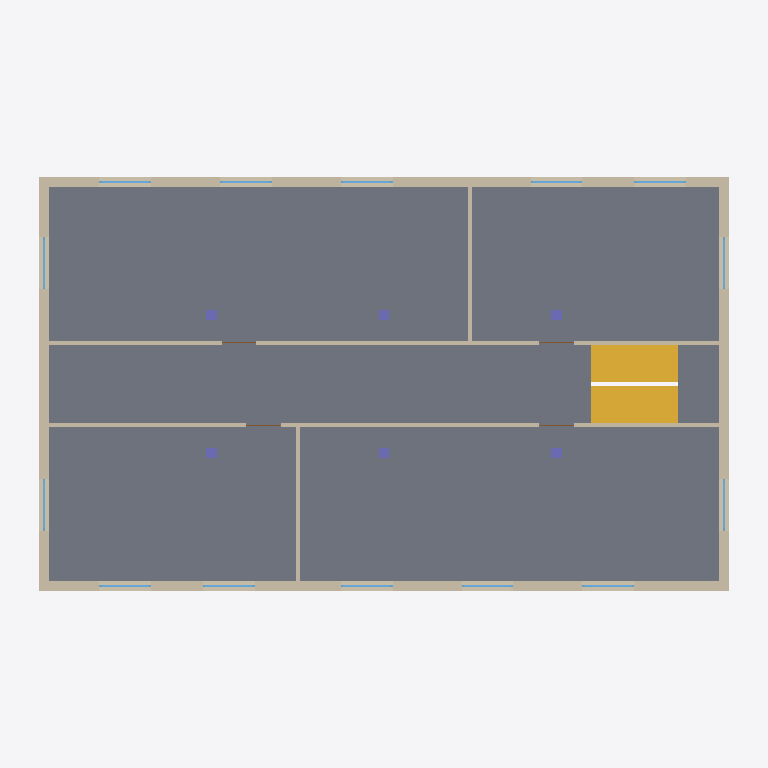
Plan cut of the same IFC building model at storey '1.OG' (level 3.20 m, cut at 4.60 m), seen from above with north up, elements coloured by IFC class: 14 windows (light blue), 8 walls (beige), 6 columns (violet), 4 doors (brown), 1 slab (grey), 1 stair (yellow). Cut surfaces are drawn darker.
Extent 20.6 m × 12.6 m × 9.8 m (x, y, z). Storeys (4): EG at 0.00 m; 1.OG at 3.20 m; 2.OG at 6.40 m; Dach at 9.60 m. Elements (114): 42 IfcWindow, 24 IfcWall, 18 IfcColumn, 13 IfcDoor, 9 IfcBeam, 3 IfcSlab, 2 IfcCovering, 1 IfcRailing, 1 IfcRoof, 1 IfcStair.

HEADER;
FILE_DESCRIPTION(('ViewDefinition [ReferenceView_V1.2]'),'2;1');
FILE_NAME('Demo_Architektur.ifc','2026-01-15T09:00:00',('OpenZoom Demo'),('OpenZoom'),'generate-demo-ifc.mjs','OpenZoom Demo-IFC-Generator 1.0','Demo-Modell Architektur');
FILE_SCHEMA(('IFC4'));
ENDSEC;
DATA;
#16=IFCPROJECT('1ox7ABV_P5xgawQfSHAJff',#5,'Demo Projekt','Demo-Modell Architektur',$,'Demo Projekt Bürogebäude','Entwurf',(#14),#10);
#19=IFCSITE('0kH70tMRP8Yel2UQcV1IYe',#5,'Grundstück','Demo-Grundstück',$,#18,$,'Grundstück Musterstraße 1',.ELEMENT.,(48,8,13,0),(11,34,30,0),432500.0,$,$);
#21=IFCBUILDING('32f5Xl2yX2Nxdp3Jn3AX5A',#5,'Bürogebäude','Dreigeschossiges Bürogebäude',$,#20,$,'Bürogebäude Demo',.ELEMENT.,$,$,$);
#23=IFCBUILDINGSTOREY('3BztOQ$O1BzRSD9R8I0aUX',#5,'EG',$,$,#22,$,'Erdgeschoss',.ELEMENT.,0.0);
#27=IFCBUILDINGSTOREY('13pthdiR1Fbuz70qndflXr',#5,'1.OG',$,$,#26,$,'1. Obergeschoss',.ELEMENT.,3200.0);
#31=IFCBUILDINGSTOREY('1xznI2cx92WBEBqrEBecIS',#5,'2.OG',$,$,#30,$,'2. Obergeschoss',.ELEMENT.,6400.0);
#35=IFCBUILDINGSTOREY('0lpP6in3j1_wP9KIo2y6Ml',#5,'Dach',$,$,#34,$,'Dachebene',.ELEMENT.,9600.0);
#2268=IFCSLAB('1bLV$joI5DBxV6xCW6dHDj',#5,'DE-1.OG','Geschossdecke über EG','DE 250 Stahlbeton',#2263,#2267,'E0120',.FLOOR.);
#1363=IFCSTAIR('0he5Uh0391SwHIaHqE30Uh',#5,'Treppe','Zweiläufige Podesttreppe EG - 1.OG','Stahlbetontreppe',#1362,$,'E0064',.HALF_TURN_STAIR.);
#1513=IFCWALL('16_O2Pg$PEMwafjFK2Ltm5',#5,'AW-1.OG-Süd','Außenwand Stahlbeton','AW 300 Beton',#1508,#1512,'E0069',.STANDARD.);
#1684=IFCWALL('3k2nkPcqn9i80mZPN6ENIm',#5,'AW-1.OG-Nord','Außenwand Stahlbeton','AW 300 Beton',#1679,#1683,'E0080',.STANDARD.);
#1855=IFCWALL('2fjS6lQ$PDhQSFRrB6Cgvo',#5,'AW-1.OG-West','Außenwand Stahlbeton','AW 300 Beton',#1850,#1854,'E0091',.STANDARD.);
#1939=IFCWALL('28qHrk__DAOwJKa$mNmgHA',#5,'AW-1.OG-Ost','Außenwand Stahlbeton','AW 300 Beton',#1934,#1938,'E0096',.STANDARD.);
#2124=IFCWALL('2w_s7Hf6L888SwNZX8nZPq',#5,'IW-1.OG-Flur Nord','Innenwand Trockenbau','IW 120 Trockenbau',#2119,#2123,'E0110',.PARTITIONING.);
#2023=IFCWALL('1stig9Y_HBkeEXG00L4ZZM',#5,'IW-1.OG-Flur Süd','Innenwand Trockenbau','IW 120 Trockenbau',#2018,#2022,'E0101',.PARTITIONING.);
#2216=IFCWALL('1Lz4AOL0LBTA04malwSI6x',#5,'IW-1.OG-Trennwand Süd','Innenwand Trockenbau','IW 120 Trockenbau',#2211,#2215,'E0118',.PARTITIONING.);
#2242=IFCWALL('1oEk2pk6P5FxunIFHfN_rX',#5,'IW-1.OG-Trennwand Nord','Innenwand Trockenbau','IW 120 Trockenbau',#2237,#2241,'E0119',.PARTITIONING.);
#2304=IFCCOLUMN('17H$vkk$D5YPVytt9JCnK1',#5,'ST-1.OG-A1',$,'ST 300x300 Stahlbeton',#2299,#2303,'E0122',.COLUMN.);
#2348=IFCCOLUMN('2uHAe5mkr5rA3TDoJANuUP',#5,'ST-1.OG-A3',$,'ST 300x300 Stahlbeton',#2343,#2347,'E0124',.COLUMN.);
#2370=IFCCOLUMN('2fwr4KEfb3svJAnVl_E6y8',#5,'ST-1.OG-B1',$,'ST 300x300 Stahlbeton',#2365,#2369,'E0125',.COLUMN.);
#2414=IFCCOLUMN('11Lb8UyYfC9RxsLU06TUw6',#5,'ST-1.OG-B3',$,'ST 300x300 Stahlbeton',#2409,#2413,'E0127',.COLUMN.);
#1579=IFCWINDOW('3tFeOQTNPF2gYvFlQ18Nq6',#5,'FE-1.OG-Süd-2',$,'FE 1500x1500',#1569,#1578,'E0073',1500.0,1500.0,.WINDOW.,.SINGLE_PANEL.,$);
#1550=IFCWINDOW('0v0Yi2pBHEC9ByPAzGpv12',#5,'FE-1.OG-Süd-1',$,'FE 1500x1500',#1540,#1549,'E0071',1500.0,1500.0,.WINDOW.,.SINGLE_PANEL.,$);
#1608=IFCWINDOW('3Ix2ZRu8zA3wFv9Tb5KA3O',#5,'FE-1.OG-Süd-3',$,'FE 1500x1500',#1598,#1607,'E0075',1500.0,1500.0,.WINDOW.,.SINGLE_PANEL.,$);
#1666=IFCWINDOW('1jix9gza59S8tikn$fcQhJ',#5,'FE-1.OG-Süd-5',$,'FE 1500x1500',#1656,#1665,'E0079',1500.0,1500.0,.WINDOW.,.SINGLE_PANEL.,$);
#1721=IFCWINDOW('2t_N129UfFfx1Vel68AGn7',#5,'FE-1.OG-Nord-1',$,'FE 1500x1500',#1711,#1720,'E0082',1500.0,1500.0,.WINDOW.,.SINGLE_PANEL.,$);
#1750=IFCWINDOW('3$Whjl02H6yxTllHqn8Mie',#5,'FE-1.OG-Nord-2',$,'FE 1500x1500',#1740,#1749,'E0084',1500.0,1500.0,.WINDOW.,.SINGLE_PANEL.,$);
#1779=IFCWINDOW('3wiTiyIC94BvGQG0LE_aii',#5,'FE-1.OG-Nord-3',$,'FE 1500x1500',#1769,#1778,'E0086',1500.0,1500.0,.WINDOW.,.SINGLE_PANEL.,$);
#1837=IFCWINDOW('2qlq4FrWr9A8U2bmW2Bb0x',#5,'FE-1.OG-Nord-5',$,'FE 1500x1500',#1827,#1836,'E0090',1500.0,1500.0,.WINDOW.,.SINGLE_PANEL.,$);
#1892=IFCWINDOW('2vOlXwEo5209TKvfxK8cl$',#5,'FE-1.OG-West-1',$,'FE 1500x1500',#1882,#1891,'E0093',1500.0,1500.0,.WINDOW.,.SINGLE_PANEL.,$);
#1921=IFCWINDOW('1I38DNyNTC3AGQ_UhKq50C',#5,'FE-1.OG-West-2',$,'FE 1500x1500',#1911,#1920,'E0095',1500.0,1500.0,.WINDOW.,.SINGLE_PANEL.,$);
#1976=IFCWINDOW('0SBDfw_WnDygZFIX3iZo2Q',#5,'FE-1.OG-Ost-1',$,'FE 1500x1500',#1966,#1975,'E0098',1500.0,1500.0,.WINDOW.,.SINGLE_PANEL.,$);
#2005=IFCWINDOW('1DW4xRXYT1yOOU3VfuPa2C',#5,'FE-1.OG-Ost-2',$,'FE 1500x1500',#1995,#2004,'E0100',1500.0,1500.0,.WINDOW.,.SINGLE_PANEL.,$);
#1637=IFCWINDOW('0F9LC$7hP0GwfDxL8sprtg',#5,'FE-1.OG-Süd-4',$,'FE 1500x1500',#1627,#1636,'E0077',1500.0,1500.0,.WINDOW.,.SINGLE_PANEL.,$);
#1808=IFCWINDOW('1qBgLlca1AmxMvVstC6STg',#5,'FE-1.OG-Nord-4',$,'FE 1500x1500',#1798,#1807,'E0088',1500.0,1500.0,.WINDOW.,.SINGLE_PANEL.,$);
#2326=IFCCOLUMN('3Hp4Se0iz0G8buYquEb9me',#5,'ST-1.OG-A2',$,'ST 300x300 Stahlbeton',#2321,#2325,'E0123',.COLUMN.);
#2392=IFCCOLUMN('1rMgrwcnH7mANDyGHzt63H',#5,'ST-1.OG-B2',$,'ST 300x300 Stahlbeton',#2387,#2391,'E0126',.COLUMN.);
#2055=IFCDOOR('3YzmyWtT5BpR4s2XDurAY$',#5,'TU-1.OG-1.01',$,'T 1010x2135 Holz',#2050,#2054,'E0103',2135.0,1010.0,.DOOR.,.SINGLE_SWING_LEFT.,$);
#2078=IFCDOOR('39yM9oJ0T97PgV7sxLy_R$',#5,'TU-1.OG-1.02',$,'T 1010x2135 Holz',#2073,#2077,'E0105',2135.0,1010.0,.DOOR.,.SINGLE_SWING_LEFT.,$);
#2156=IFCDOOR('1p_8GWuib9iQBRCYIQmUz1',#5,'TU-1.OG-1.04',$,'T 1010x2135 Holz',#2151,#2155,'E0112',2135.0,1010.0,.DOOR.,.SINGLE_SWING_LEFT.,$);
#2179=IFCDOOR('0gV1p7ZoD08BEcPkNbSpBt',#5,'TU-1.OG-1.05',$,'T 1010x2135 Holz',#2174,#2178,'E0114',2135.0,1010.0,.DOOR.,.SINGLE_SWING_LEFT.,$);
ENDSEC;
